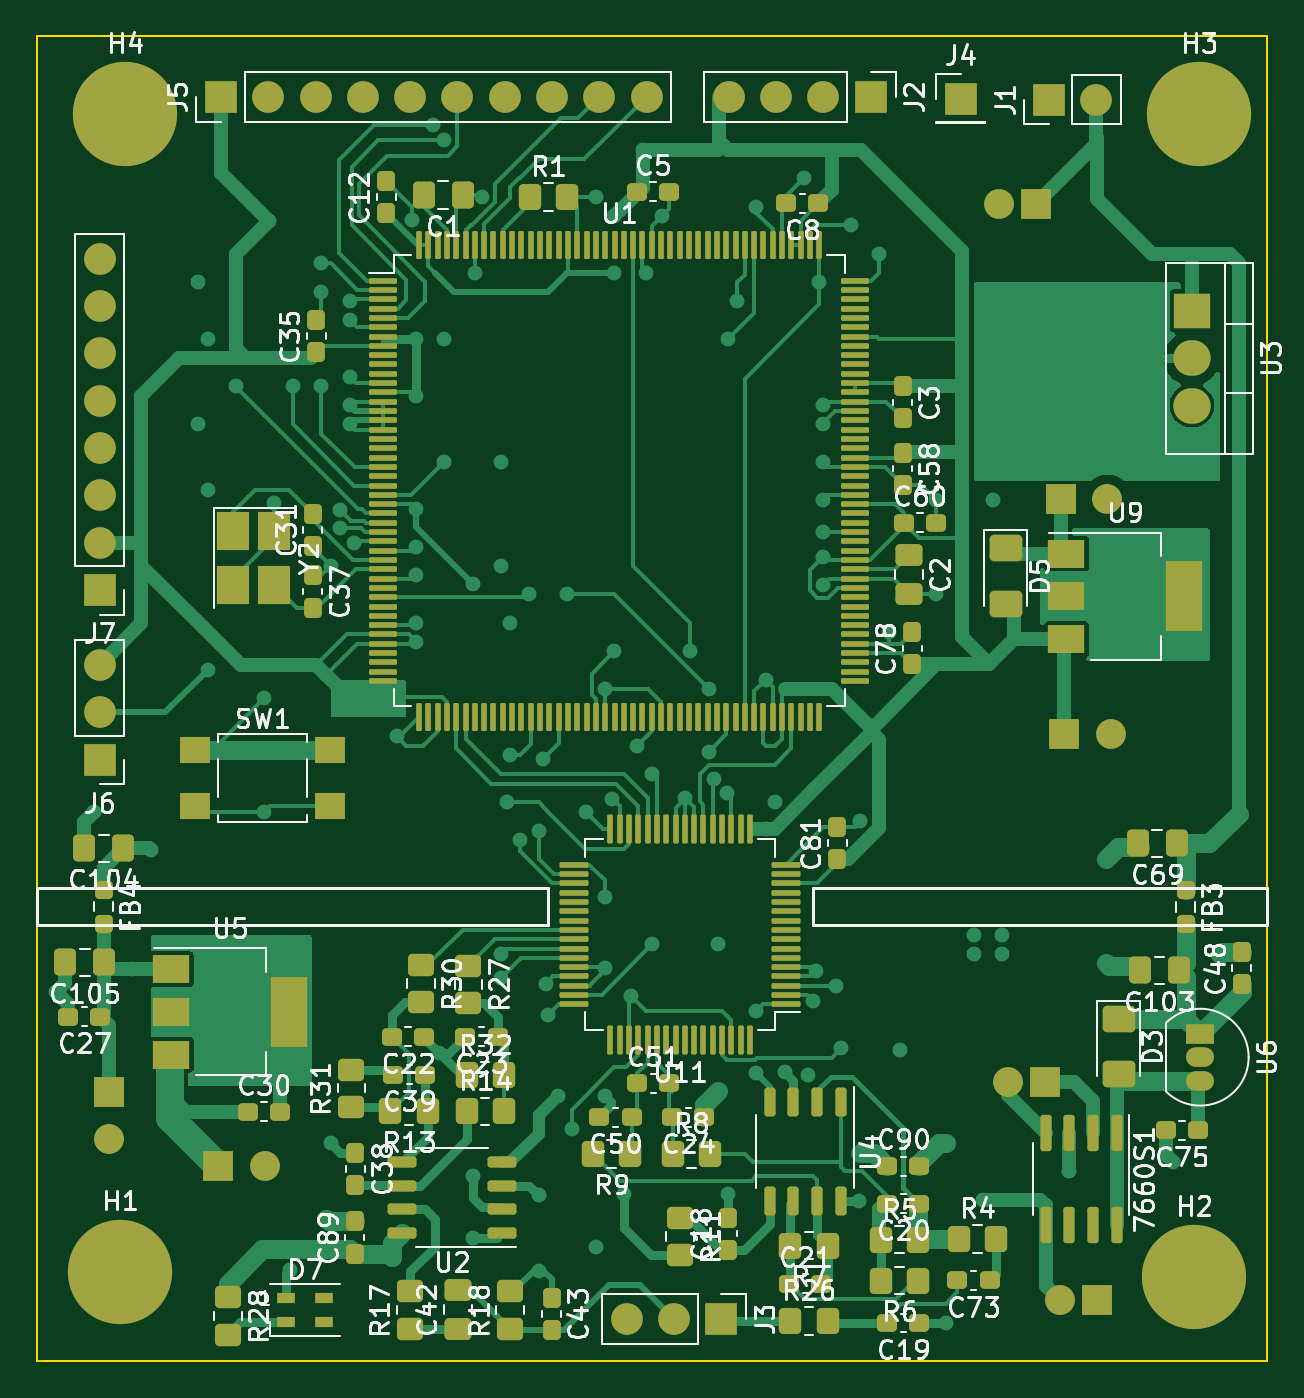
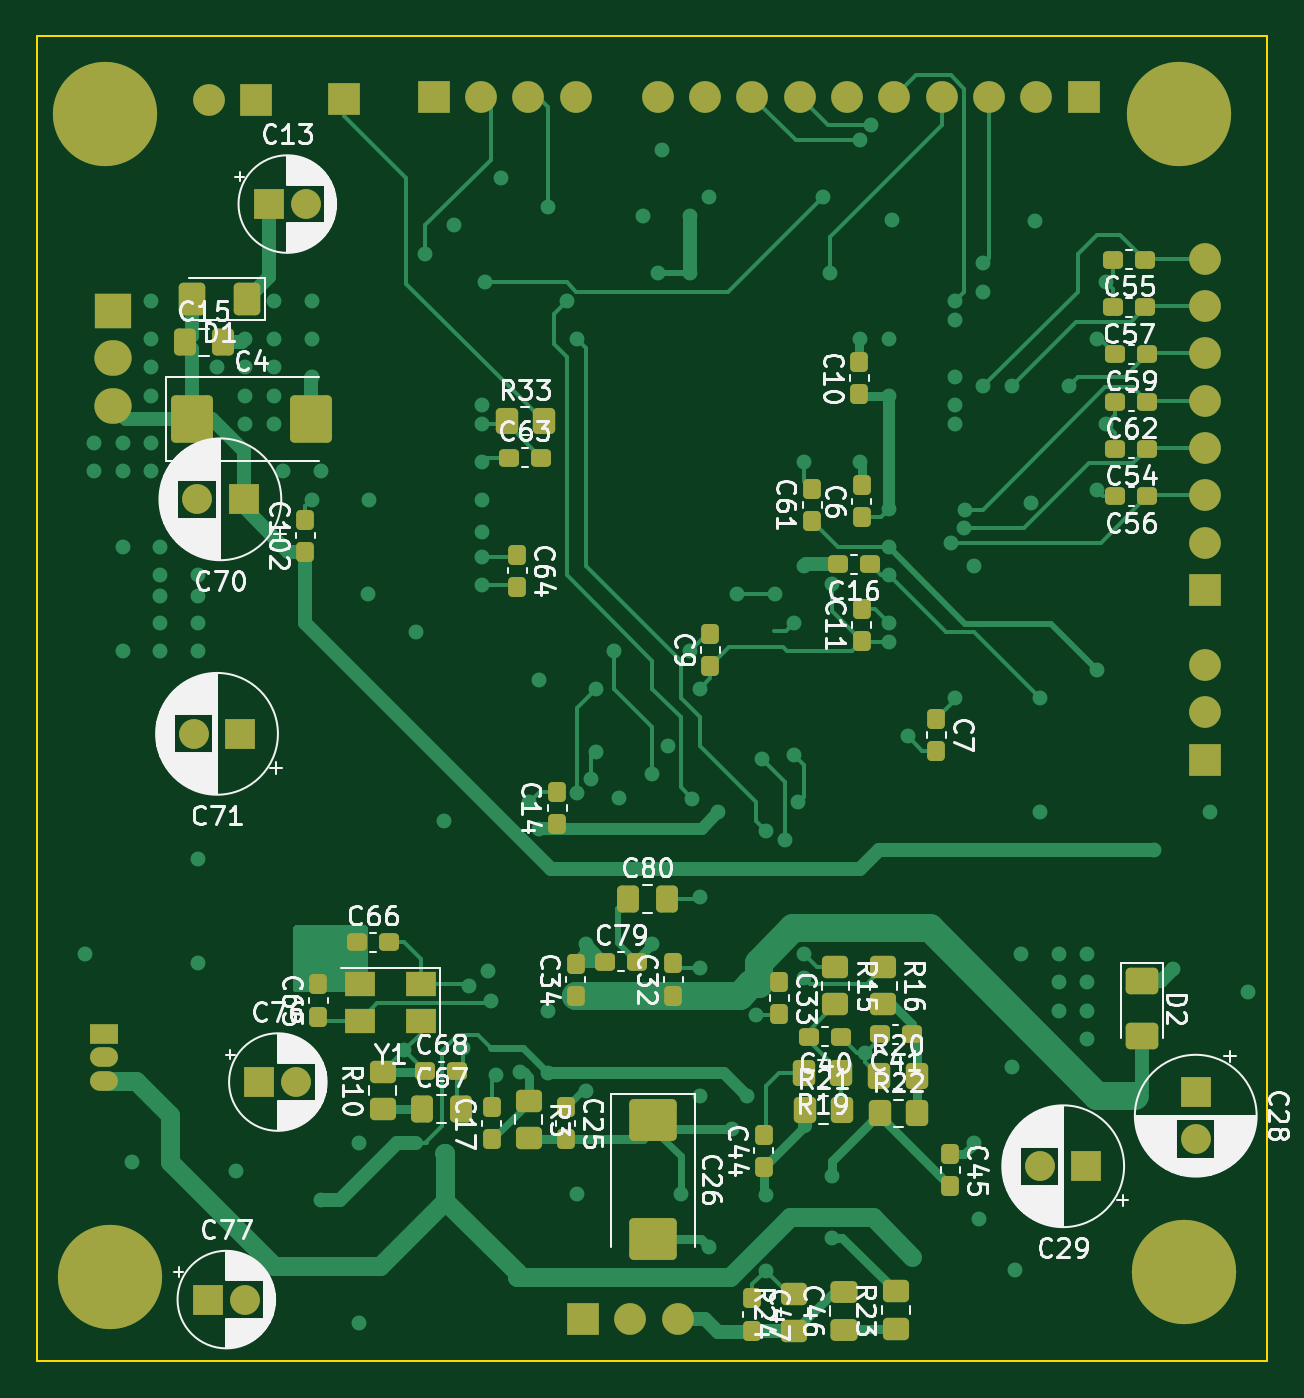
Circuit board: 11 layer files. Board 66.0 x 71.1 mm.
- bottom_copper: stm_audio_board_V2-B_Cu.gbr (41880 bytes)
- bottom_mask: stm_audio_board_V2-B_Mask.gbr (8851 bytes)
- paste: stm_audio_board_V2-B_Paste.gbr (6579 bytes)
- bottom_silk: stm_audio_board_V2-B_Silkscreen.gbr (165194 bytes)
- outline: stm_audio_board_V2-Edge_Cuts.gbr (641 bytes)
- top_copper: stm_audio_board_V2-F_Cu.gbr (93424 bytes)
- top_mask: stm_audio_board_V2-F_Mask.gbr (17953 bytes)
- paste: stm_audio_board_V2-F_Paste.gbr (15663 bytes)
- top_silk: stm_audio_board_V2-F_Silkscreen.gbr (155242 bytes)
- inner_copper: stm_audio_board_V2-In1_Cu.gbr (152181 bytes)
- inner_copper: stm_audio_board_V2-In2_Cu.gbr (9846 bytes)

=== bottom_copper: stm_audio_board_V2-B_Cu.gbr (41880 bytes, source omitted) ===
=== bottom_mask: stm_audio_board_V2-B_Mask.gbr (8851 bytes, source omitted) ===
=== paste: stm_audio_board_V2-B_Paste.gbr (6579 bytes, source omitted) ===
=== bottom_silk: stm_audio_board_V2-B_Silkscreen.gbr (165194 bytes, source omitted) ===
=== outline: stm_audio_board_V2-Edge_Cuts.gbr ===
%TF.GenerationSoftware,KiCad,Pcbnew,7.0.2*%
%TF.CreationDate,2023-11-01T23:53:07+01:00*%
%TF.ProjectId,stm_audio_board_V2,73746d5f-6175-4646-996f-5f626f617264,rev?*%
%TF.SameCoordinates,Original*%
%TF.FileFunction,Profile,NP*%
%FSLAX46Y46*%
G04 Gerber Fmt 4.6, Leading zero omitted, Abs format (unit mm)*
G04 Created by KiCad (PCBNEW 7.0.2) date 2023-11-01 23:53:07*
%MOMM*%
%LPD*%
G01*
G04 APERTURE LIST*
%TA.AperFunction,Profile*%
%ADD10C,0.100000*%
%TD*%
G04 APERTURE END LIST*
D10*
X182880000Y-45720000D02*
X248920000Y-45720000D01*
X248920000Y-116840000D01*
X182880000Y-116840000D01*
X182880000Y-45720000D01*
M02*

=== top_copper: stm_audio_board_V2-F_Cu.gbr (93424 bytes, source omitted) ===
=== top_mask: stm_audio_board_V2-F_Mask.gbr (17953 bytes, source omitted) ===
=== paste: stm_audio_board_V2-F_Paste.gbr (15663 bytes, source omitted) ===
=== top_silk: stm_audio_board_V2-F_Silkscreen.gbr (155242 bytes, source omitted) ===
=== inner_copper: stm_audio_board_V2-In1_Cu.gbr (152181 bytes, source omitted) ===
=== inner_copper: stm_audio_board_V2-In2_Cu.gbr (9846 bytes, source omitted) ===
